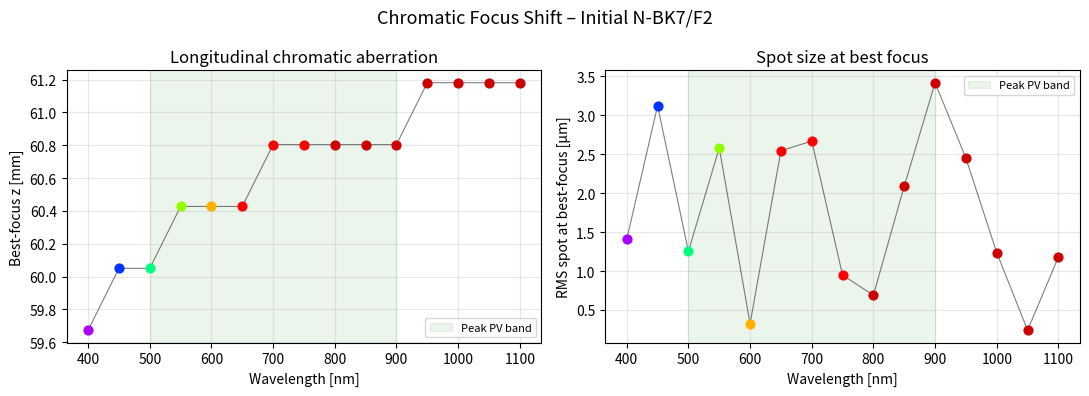
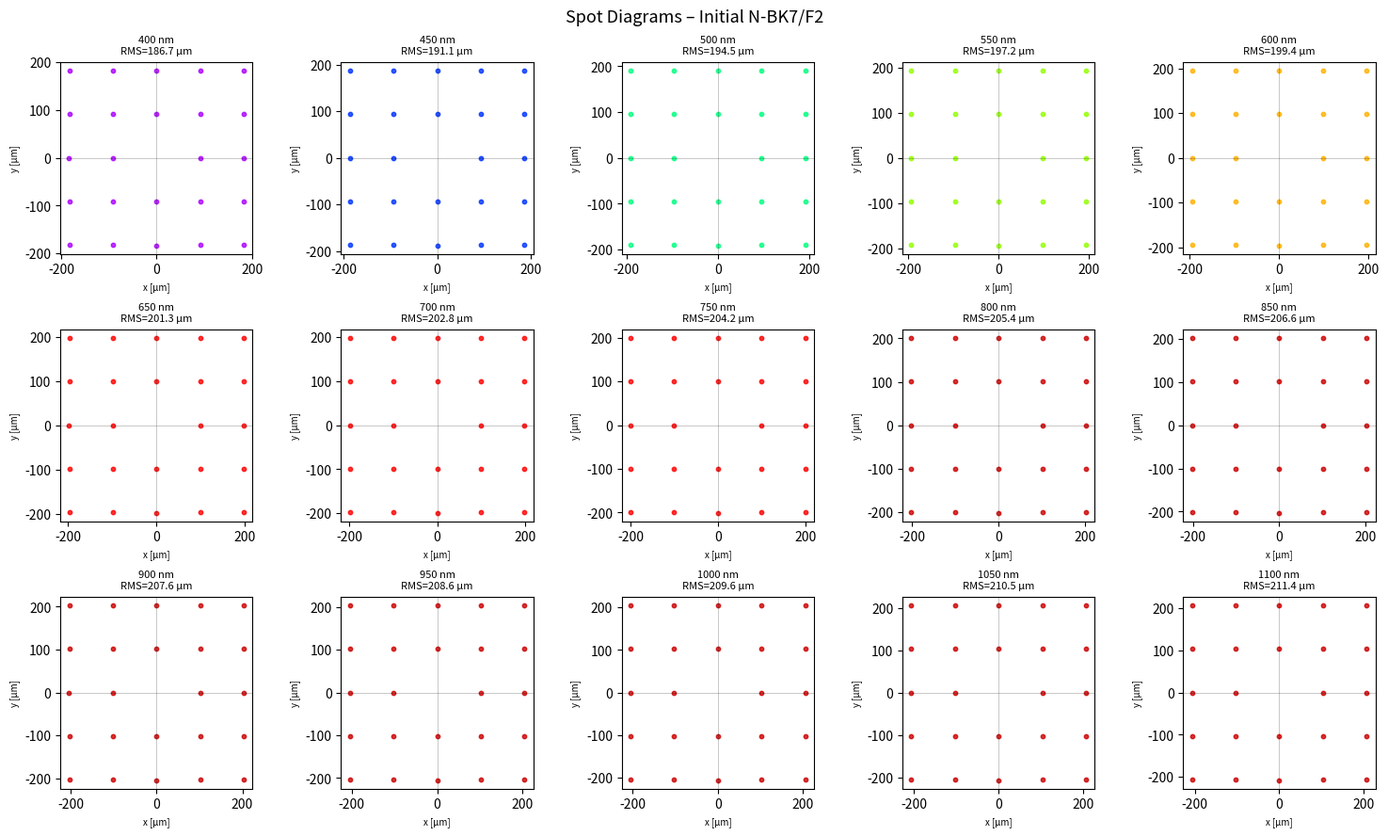
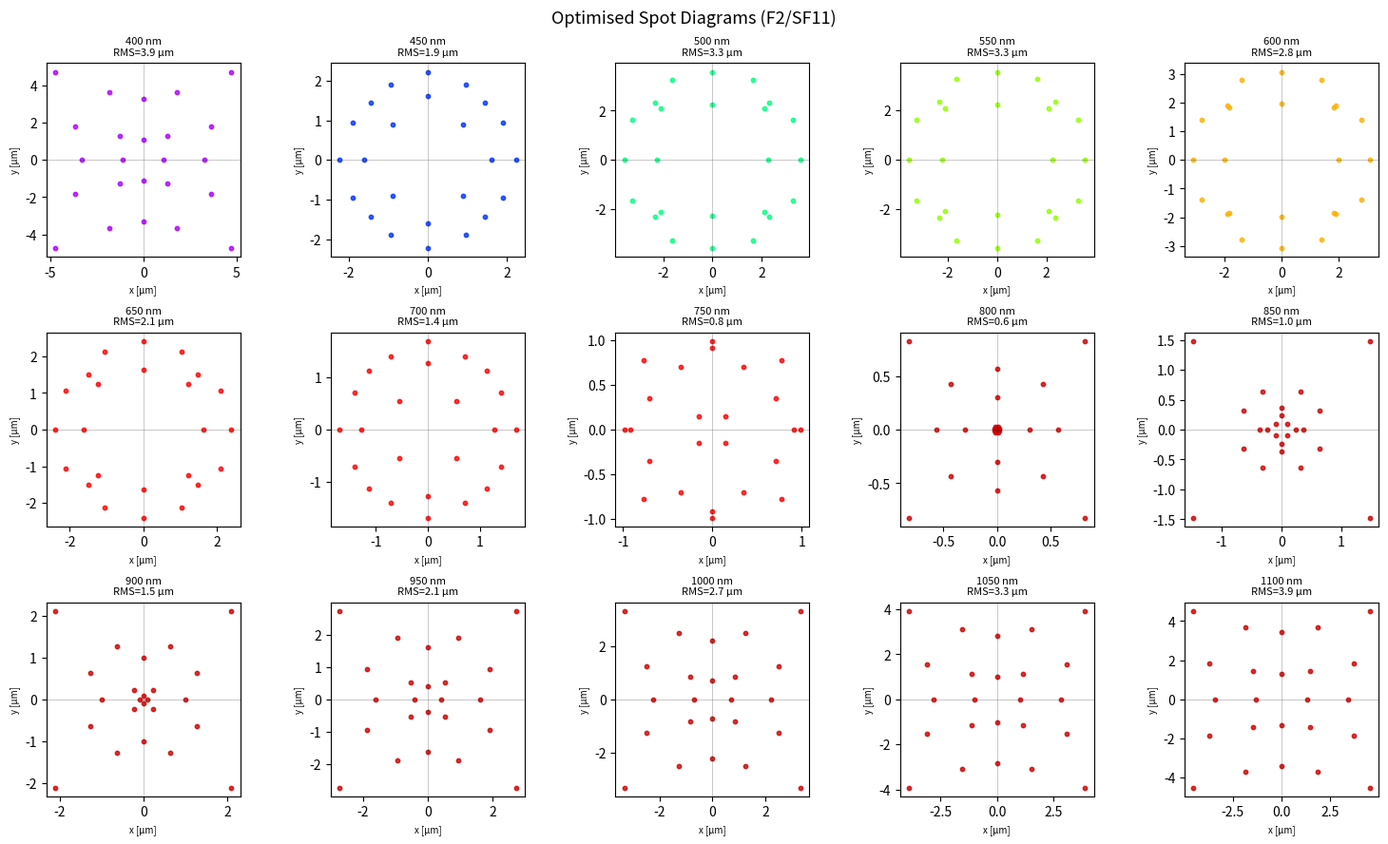
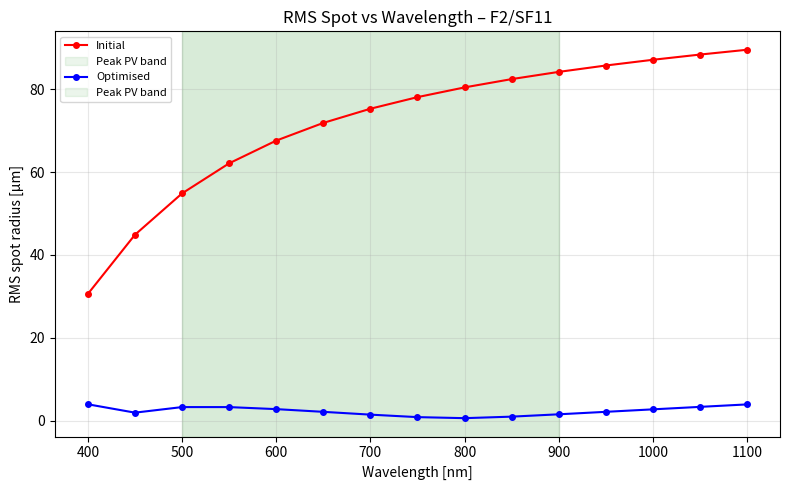

Here is the Python script that generated these plots, in order:
"""
PV Concentrator Ray-Optics Engine
==================================
Covers 400–1100 nm (silicon PV absorption range).

Structure
---------
1. Physics primitives  : ray_sphere_intersect(), vector_snell()
2. Objects             : Material, Ray, Surface, LayeredLensSystem
3. Illumination        : make_input_bundle(), make_ray_fan()
4. Metrics             : rms_spot_radius(), concentration_cost()
5. System builder      : build_layered_system() / build_nlayer_system()
                         (N layers), build_2layer_system() (legacy 2-layer)
6. Optimizer           : optimize_lens()  (N-layer capable)
7. Unit tests          : run_tests()
8. Visualization       : plot_spot_diagrams(), plot_focus_shift(),
                         plot_optimized_results()
"""

import csv
import argparse
import numpy as np
import matplotlib.pyplot as plt
from scipy.optimize import minimize
import warnings
warnings.filterwarnings("ignore", category=RuntimeWarning)

# ─────────────────────────────────────────────────────────────────────────────
# 1. PHYSICS PRIMITIVES
# ─────────────────────────────────────────────────────────────────────────────

def ray_sphere_intersect(origin, direction, center, radius):
    """
    Intersect a ray with a sphere.

    Parameters
    ----------
    origin    : (3,) array  – ray origin O
    direction : (3,) array  – unit ray direction D
    center    : (3,) array  – sphere center C
    radius    : float       – sphere radius R (signed radius allowed)

    Returns
    -------
    t : float or None  – parameter of nearest positive intersection
    p : (3,) array or None  – intersection point
    n : (3,) array or None  – outward unit normal at p
    """
    O = np.asarray(origin,    dtype=float)
    D = np.asarray(direction, dtype=float)
    C = np.asarray(center,    dtype=float)
    R = float(radius)

    oc = O - C
    a  = np.dot(D, D)            # 1 if D is normalised
    b  = 2.0 * np.dot(D, oc)
    c  = np.dot(oc, oc) - R * R
    disc = b * b - 4.0 * a * c

    if disc < 0.0:
        return None, None, None

    sqrt_disc = np.sqrt(disc)
    t = (-b - sqrt_disc) / (2.0 * a)  # nearest root

    if t <= 1e-9:                      # try the farther root
        t = (-b + sqrt_disc) / (2.0 * a)
    if t <= 1e-9:
        return None, None, None

    p = O + t * D
    n = (p - C) / np.linalg.norm(p - C)
    return t, p, n


def vector_snell(k_in, n_hat, n1, n2):
    """
    Refract a ray at an interface using the vector form of Snell's law.

    Parameters
    ----------
    k_in  : (3,) unit vector – incident ray direction
    n_hat : (3,) unit vector – surface normal pointing from medium 1 → 2
    n1    : float – index of incidence medium
    n2    : float – index of transmission medium

    Returns
    -------
    k_out : (3,) unit vector, or None if total internal reflection occurs
    """
    k_in  = np.asarray(k_in,  dtype=float)
    n_hat = np.asarray(n_hat, dtype=float)

    eta = n1 / n2
    ci  = -np.dot(k_in, n_hat)          # cos(θ_i), must be ≥ 0

    # Ensure normal points toward the incident side (ci > 0)
    if ci < 0.0:
        n_hat = -n_hat
        ci    = -ci

    k_sq = 1.0 - eta**2 * (1.0 - ci**2)  # cos²(θ_t)

    if k_sq < 0.0:
        return None                        # total internal reflection

    k_out = eta * k_in + (eta * ci - np.sqrt(k_sq)) * n_hat
    norm  = np.linalg.norm(k_out)
    if norm < 1e-12:
        return None
    return k_out / norm


# ── 1.1  Vectorized (batch) counterparts ───────────────────────────────────
# Same physics as ray_sphere_intersect() / vector_snell() above, but operate
# on (N,3) arrays of rays at once instead of one Ray object at a time. Used
# internally by LayeredLensSystem.trace_bundle() to avoid per-ray Python
# object overhead; the scalar functions above remain the source of truth
# that these are tested against (see run_tests() T10).

def _ray_sphere_intersect_batch(O, D, center, radius):
    """
    Vectorized ray-sphere intersection.

    O, D   : (N,3) arrays – ray origins / unit directions
    center : (3,) array
    radius : float (signed)

    Returns
    -------
    p    : (N,3) – intersection point (only meaningful where hit=True)
    n    : (N,3) – outward unit normal (only meaningful where hit=True)
    hit  : (N,) bool – whether a valid forward intersection exists
    """
    oc = O - center
    a = np.einsum("ij,ij->i", D, D)
    b = 2.0 * np.einsum("ij,ij->i", D, oc)
    c = np.einsum("ij,ij->i", oc, oc) - radius * radius
    disc = b * b - 4.0 * a * c

    hit = disc >= 0.0
    sqrt_disc = np.zeros_like(disc)
    sqrt_disc[hit] = np.sqrt(disc[hit])

    t_near = np.full_like(disc, np.nan)
    t_near[hit] = (-b[hit] - sqrt_disc[hit]) / (2.0 * a[hit])

    use_far = hit & (t_near <= 1e-9)
    t_far = np.full_like(disc, np.nan)
    t_far[hit] = (-b[hit] + sqrt_disc[hit]) / (2.0 * a[hit])

    t = np.where(use_far, t_far, t_near)
    hit = hit & (t > 1e-9)

    p = O + t[:, None] * D
    diff = p - center
    norm = np.linalg.norm(diff, axis=1, keepdims=True)
    norm_safe = np.where(norm < 1e-12, 1.0, norm)
    n = diff / norm_safe

    return p, n, hit


def _vector_snell_batch(k_in, n_hat, n1, n2):
    """
    Vectorized vector-form Snell's law.

    k_in, n_hat : (N,3) arrays
    n1, n2      : scalars (index of incidence / transmission medium)

    Returns
    -------
    k_out : (N,3) – refracted directions (only meaningful where ok=True)
    ok    : (N,) bool – False where total internal reflection occurs
    """
    eta = n1 / n2
    ci = -np.einsum("ij,ij->i", k_in, n_hat)

    flip = ci < 0.0
    n_hat = np.where(flip[:, None], -n_hat, n_hat)
    ci = np.where(flip, -ci, ci)

    k_sq = 1.0 - eta**2 * (1.0 - ci**2)
    ok = k_sq >= 0.0

    sqrt_k = np.zeros_like(k_sq)
    sqrt_k[ok] = np.sqrt(k_sq[ok])

    k_out = eta * k_in + (eta * ci - sqrt_k)[:, None] * n_hat
    norm = np.linalg.norm(k_out, axis=1)
    ok = ok & (norm > 1e-12)
    norm_safe = np.where(norm < 1e-12, 1.0, norm)
    k_out = k_out / norm_safe[:, None]

    return k_out, ok


# ─────────────────────────────────────────────────────────────────────────────
# 2. OBJECTS
# ─────────────────────────────────────────────────────────────────────────────

# ── 2.1  Material ─────────────────────────────────────────────────────────────

class Material:
    """
    Optical glass characterised by a Sellmeier dispersion formula.

        n²(λ) = 1 + Σ  B_i λ² / (λ² − C_i)

    λ is in **metres**.

    Built-in presets
    ----------------
    Material.BK7()      – Schott N-BK7  (crown, nD ≈ 1.517)
    Material.F2()       – Schott F2     (dense flint, nD ≈ 1.620)
    Material.SF11()     – Schott SF11   (extra-dense flint, nD ≈ 1.785)
    Material.LASF9()    – Schott N-LASF9 (lanthanum flint, nD ≈ 1.850)
    Material.FK51A()    – Schott N-FK51A (low-dispersion crown, nD ≈ 1.487)
    Material.AIR()      – vacuum / air  (n = 1.000)
    """

    def __init__(self, name: str, B: list, C: list):
        self.name = name
        self.B = np.asarray(B, dtype=float)   # Sellmeier B coefficients
        self.C = np.asarray(C, dtype=float)   # Sellmeier C coefficients [m²]

    def n(self, lam: float) -> float:
        """Refractive index at wavelength lam [m]."""
        lam2 = lam * lam
        n2   = 1.0 + np.sum(self.B * lam2 / (lam2 - self.C))
        if n2 <= 0.0:
            return 1.0
        return float(np.sqrt(n2))

    def abbe_number(self, lam_d=587.6e-9, lam_f=486.1e-9, lam_c=656.3e-9):
        """Abbe V-number: V = (n_d − 1) / (n_f − n_c)."""
        nd = self.n(lam_d)
        nf = self.n(lam_f)
        nc = self.n(lam_c)
        denom = nf - nc
        if abs(denom) < 1e-12:
            return float("inf")
        return (nd - 1.0) / denom

    # ── Presets ────────────────────────────────────────────────────────────
    @staticmethod
    def BK7():
        return Material("N-BK7",
            B=[1.03961212, 0.231792344, 1.01046945],
            C=[6.00069867e-15, 2.00179144e-14, 1.03560653e-10])

    @staticmethod
    def F2():
        return Material("F2",
            B=[1.34533359, 0.209073176, 0.937357162],
            C=[9.97743871e-15, 4.70450767e-14, 1.11886764e-10])

    @staticmethod
    def SF11():
        return Material("SF11",
            B=[1.73759695, 0.313747346, 1.89878101],
            C=[1.31887070e-14, 6.23068142e-14, 1.55236290e-10])

    @staticmethod
    def LASF9():
        return Material("N-LASF9",
            B=[2.00029547, 0.298926886, 1.80691843],
            C=[1.21426017e-14, 5.34549042e-14, 1.56971974e-10])

    @staticmethod
    def FK51A():
        return Material("N-FK51A",
            B=[0.971247817, 0.216901417, 0.904651666],
            C=[4.72301995e-15, 1.53575612e-14, 1.68681330e-10])

    @staticmethod
    def AIR():
        """Air / vacuum: n = 1.000 at all wavelengths."""
        return _AirMaterial()

    def __repr__(self):
        return f"Material({self.name}, V={self.abbe_number():.1f})"


class _AirMaterial(Material):
    """Special-case material with n ≡ 1.000."""
    def __init__(self):
        super().__init__("AIR", [], [])

    def n(self, lam: float) -> float:
        return 1.0

    def abbe_number(self, **_):
        return float("inf")


AIR = Material.AIR()


# ── 2.2  Ray ──────────────────────────────────────────────────────────────────

class Ray:
    """
    Geometric ray in 3-D.

    Attributes
    ----------
    o : (3,) ndarray – current origin
    d : (3,) ndarray – unit direction
    """

    def __init__(self, origin, direction):
        self.o = np.array(origin,    dtype=float)
        self.d = np.array(direction, dtype=float)
        norm   = np.linalg.norm(self.d)
        if norm < 1e-12:
            raise ValueError("Ray direction must be non-zero.")
        self.d /= norm

    def at(self, t: float):
        """Point along the ray at parameter t."""
        return self.o + t * self.d

    def propagate_to_z(self, z: float):
        """
        Advance the origin to the plane z = const.
        Modifies self.o in-place and returns self.
        """
        if abs(self.d[2]) < 1e-12:
            raise ValueError("Ray is nearly parallel to the z=const plane.")
        t      = (z - self.o[2]) / self.d[2]
        self.o = self.at(t)
        return self

    def copy(self):
        return Ray(self.o.copy(), self.d.copy())

    def __repr__(self):
        return f"Ray(o={self.o}, d={self.d})"


# ── 2.3  Surface ──────────────────────────────────────────────────────────────

class Surface:
    """
    Spherical refracting surface separating two optical media.

    Parameters
    ----------
    center    : (3,) – sphere centre (defines vertex position and z-location)
    radius    : float – signed radius of curvature
                  > 0  →  centre of curvature is to the right (+z)
                  < 0  →  centre of curvature is to the left  (−z)
                  ±inf →  flat surface (treated as very large sphere)
    mat_left  : Material on the –z side  (None → AIR)
    mat_right : Material on the +z side  (None → AIR)
    """

    def __init__(self, center, radius, mat_left=None, mat_right=None):
        self.center    = np.array(center, dtype=float)
        self.R         = float(radius)
        self.mat_left  = mat_left  or AIR
        self.mat_right = mat_right or AIR

    # ── Intersection ──────────────────────────────────────────────────────
    def intersect(self, ray: Ray):
        """
        Returns (point, normal) of the nearest intersection, or (None, None).
        Normal is oriented to point from left medium toward right medium.
        """
        t, p, n = ray_sphere_intersect(ray.o, ray.d, self.center, self.R)
        if p is None:
            return None, None

        # Ensure n points from mat_left (−z) to mat_right (+z): i.e. n_z > 0
        if n[2] < 0.0:
            n = -n
        return p, n

    # ── Refraction ────────────────────────────────────────────────────────
    def refract(self, ray: Ray, lam: float, going_forward: bool = True):
        """
        Refract *ray* through this surface at wavelength *lam* [m].

        Parameters
        ----------
        going_forward : True  → light travels in +z direction (left→right)
                        False → light travels in −z direction (right→left)

        Returns
        -------
        Refracted Ray, or None if TIR or miss.
        """
        p, n = self.intersect(ray)
        if p is None:
            return None

        if going_forward:
            n1 = self.mat_left.n(lam)
            n2 = self.mat_right.n(lam)
            # n already points toward mat_right; flip if ray comes from right
        else:
            n1 = self.mat_right.n(lam)
            n2 = self.mat_left.n(lam)
            n  = -n          # now points toward mat_left

        k_out = vector_snell(ray.d, n, n1, n2)
        if k_out is None:
            return None     # TIR

        return Ray(p, k_out)

    # ── Vectorized refraction (batch of rays) ───────────────────────────────
    def refract_batch(self, O, D, alive, lam, going_forward=True):
        """
        Batch counterpart of refract(). O, D are (N,3) arrays of current
        origins/directions; alive is an (N,) bool mask of rays still in
        play. Rays that miss, or hit but TIR, become not-alive; their O/D
        are left unchanged (never used again once dead).

        Returns (O_new, D_new, alive_new).
        """
        p, n, hit = _ray_sphere_intersect_batch(O, D, self.center, self.R)
        still = alive & hit

        if going_forward:
            n1 = self.mat_left.n(lam)
            n2 = self.mat_right.n(lam)
        else:
            n1 = self.mat_right.n(lam)
            n2 = self.mat_left.n(lam)
            n = -n

        k_out, refr_ok = _vector_snell_batch(D, n, n1, n2)
        still = still & refr_ok

        O_new = np.where(still[:, None], p, O)
        D_new = np.where(still[:, None], k_out, D)
        return O_new, D_new, still


# ── 2.4  LayeredLensSystem ────────────────────────────────────────────────────

class LayeredLensSystem:
    """
    Sequence of spherical surfaces followed by propagation to a target plane.

    Parameters
    ----------
    surfaces : list[Surface]  – in order along the optical axis
    z_target : float          – z-coordinate of the detector / PV plane
    """

    def __init__(self, surfaces, z_target: float):
        self.surfaces = surfaces
        self.z_target = z_target

    def trace_ray(self, ray: Ray, lam: float, going_forward: bool = True):
        """
        Trace a single ray through all surfaces and propagate to z_target.

        Returns the final Ray (origin = impact point on PV plane), or None.
        """
        for surf in self.surfaces:
            new_ray = surf.refract(ray, lam, going_forward=going_forward)
            if new_ray is None:
                return None
            ray = new_ray

        try:
            ray.propagate_to_z(self.z_target)
        except ValueError:
            return None
        return ray

    def trace_bundle(self, rays, lam: float, going_forward: bool = True):
        """
        Trace a list of rays at wavelength *lam*, all at once (vectorized
        over numpy arrays rather than looping trace_ray() per ray).

        Returns list of output Rays, in input order, skipping any ray that
        missed a surface, hit total internal reflection, or went parallel
        to the target plane.
        """
        if not rays:
            return []

        O = np.array([r.o for r in rays], dtype=float)
        D = np.array([r.d for r in rays], dtype=float)
        alive = np.ones(len(rays), dtype=bool)

        for surf in self.surfaces:
            O, D, alive = surf.refract_batch(O, D, alive, lam, going_forward=going_forward)

        Dz = D[:, 2]
        can_propagate = alive & (np.abs(Dz) >= 1e-12)
        Dz_safe = np.where(Dz == 0.0, 1.0, Dz)
        t = (self.z_target - O[:, 2]) / Dz_safe
        O_final = O + t[:, None] * D

        return [
            Ray(O_final[i], D[i])
            for i in range(len(rays))
            if can_propagate[i]
        ]

    def trace_ray_path(self, ray: Ray, lam: float, going_forward: bool = True):
        """
        Trace a single ray and record every point along its path — used for
        drawing an optical-layout / ray-fan diagram, not for bulk metrics
        (see trace_bundle() for the vectorized, metrics-oriented version).

        Returns (points, alive):
            points : list of (3,) arrays — [origin, surface_1_hit, ...,
                     surface_N_hit, final_point]. If the ray is lost partway
                     through (miss/TIR), the list stops at the last point
                     reached (no final point on the target plane).
            alive  : True if the ray reached the target plane.
        """
        points = [ray.o.copy()]
        cur = ray
        for surf in self.surfaces:
            nxt = surf.refract(cur, lam, going_forward=going_forward)
            if nxt is None:
                return points, False
            points.append(nxt.o.copy())
            cur = nxt

        try:
            final = cur.copy().propagate_to_z(self.z_target)
        except ValueError:
            return points, False
        points.append(final.o.copy())
        return points, True

    def find_paraxial_focus(self, lam: float, z_search=None, rays_in=None):
        """
        Scan z to find the z-plane that minimises RMS spot radius for lam.
        Returns (z_focus, rms_at_focus).
        """
        if z_search is None:
            z_search = np.linspace(
                self.z_target * 0.5, self.z_target * 2.0, 300)
        if rays_in is None:
            rays_in = make_input_bundle()

        best_z, best_rms = z_search[0], float("inf")

        for z in z_search:
            sys_tmp = LayeredLensSystem(self.surfaces, z)
            rays_out = sys_tmp.trace_bundle(rays_in, lam)
            if not rays_out:
                continue
            rms = rms_spot_radius(rays_out)
            if rms < best_rms:
                best_rms = rms
                best_z   = z

        return best_z, best_rms


# ─────────────────────────────────────────────────────────────────────────────
# 3. ILLUMINATION & METRICS
# ─────────────────────────────────────────────────────────────────────────────

def make_input_bundle(radius: float = 1e-3, n_rays: int = 25) -> list:
    """
    Create a square grid of paraxial rays (direction +z) over a circular
    aperture approximation.

    Parameters
    ----------
    radius : aperture half-width [m]
    n_rays : approximate total number of rays (nearest perfect square used)

    Returns
    -------
    list[Ray]
    """
    side = int(np.round(np.sqrt(n_rays)))
    xs   = np.linspace(-radius, radius, side)
    ys   = np.linspace(-radius, radius, side)
    rays = []
    for x in xs:
        for y in ys:
            rays.append(Ray(origin=[x, y, 0.0], direction=[0.0, 0.0, 1.0]))
    return rays


def make_ray_fan(radius: float = 1e-3, n_rays: int = 9, y: float = 0.0) -> list:
    """
    Create a 1-D fan of paraxial rays spread along x at a fixed y (default
    the y=0 meridional plane), for optical-layout / ray-fan diagrams —
    as opposed to make_input_bundle()'s 2-D grid, which is meant for spot
    size / RMS metrics.

    Parameters
    ----------
    radius : aperture half-width [m]
    n_rays : number of rays in the fan
    y      : fixed y-coordinate [m] for every ray (0.0 = meridional plane)

    Returns
    -------
    list[Ray]
    """
    xs = np.linspace(-radius, radius, max(int(n_rays), 2))
    return [Ray(origin=[x, y, 0.0], direction=[0.0, 0.0, 1.0]) for x in xs]


def rms_spot_radius(rays) -> float:
    """
    RMS radial spot size on the detector plane.

    Parameters
    ----------
    rays : list[Ray] – after propagation; ray.o is the impact point

    Returns
    -------
    float – RMS radius [m]
    """
    if not rays:
        return float("inf")
    pts = np.array([r.o for r in rays])
    x   = pts[:, 0]
    y   = pts[:, 1]
    return float(np.sqrt(np.mean(x**2 + y**2)))


def pv_weight(lam: float) -> float:
    """
    Spectral weight: 2× for the peak Si PV response band (500–900 nm),
    1× elsewhere.
    """
    return 2.0 if 500e-9 <= lam <= 900e-9 else 1.0


# Default wavelength grid: 15 points from 400 nm to 1100 nm
LAMBDA_GRID = np.linspace(400e-9, 1100e-9, 15)


def concentration_cost(params, system_builder, lam_list=None, rays_in=None) -> float:
    """
    Weighted sum of RMS² spot sizes across the wavelength grid.

    Parameters
    ----------
    params         : 1-D array of design variables
    system_builder : callable(params) → LayeredLensSystem
    lam_list       : wavelength grid [m]; defaults to LAMBDA_GRID
    rays_in        : list[Ray] illumination bundle; defaults to make_input_bundle()

    Returns
    -------
    float – cost (lower is better)
    """
    if lam_list is None:
        lam_list = LAMBDA_GRID
    if rays_in is None:
        rays_in = make_input_bundle()

    system   = system_builder(params)
    E        = 0.0

    for lam in lam_list:
        rays_out = system.trace_bundle(rays_in, lam)
        if not rays_out:
            E += 1e6           # heavy penalty for lost rays
            continue
        rms = rms_spot_radius(rays_out)
        E  += pv_weight(lam) * rms**2

    return E


# ─────────────────────────────────────────────────────────────────────────────
# 4. SYSTEM BUILDER  (N-layer stack, air on both ends)
# ─────────────────────────────────────────────────────────────────────────────
#
# Layout for n layers (all distances in metres, z increases to the right):
#
#   z=0        z=t1       z=t1+t2            z=sum(t)
#   |<- air ->|<- mat1 ->|<- mat2 ->| ... |<- matN ->|<--- air --->|
#  S0         S1         S2               S(n-1)    Sn
#
#   S0     : entry surface (air | mat1),   centre at (0,0, z0 + R0)
#   S1..   : internal surfaces (mat_i | mat_{i+1})
#   Sn     : exit surface (matN | air),    centre at (0,0, zn + Rn)
#
# Flat parameter layout used by the optimizer: params = [R0..Rn, t1..tn, f]
#   R0..Rn (n+1 values) : radii of curvature [m]
#   t1..tn (n values)   : thickness of each material layer [m]
#   f                   : target focal length / PV-plane z-position [m]

MIN_LAYER_THICKNESS = 0.5e-3  # guard: keep layer thicknesses positive and sensible


def build_layered_system(radii, thicknesses, materials, f) -> LayeredLensSystem:
    """
    Build an N-layer layered lens system (air on both ends).

    Parameters
    ----------
    radii       : sequence of N+1 signed radii of curvature [m], one per
                  surface (entry, N-1 internal, exit)
    thicknesses : sequence of N thicknesses [m], one per material layer
    materials   : sequence of N Material objects, one per layer
    f           : target focal length / PV-plane z-position [m]
    """
    radii = np.asarray(radii, dtype=float)
    n_layers = len(materials)
    if len(radii) != n_layers + 1:
        raise ValueError(
            f"Expected {n_layers + 1} radii for {n_layers} layers, got {len(radii)}.")
    if len(thicknesses) != n_layers:
        raise ValueError(
            f"Expected {n_layers} thicknesses for {n_layers} layers, got {len(thicknesses)}.")

    thicknesses = [max(float(t), MIN_LAYER_THICKNESS) for t in thicknesses]

    surfaces = []
    z = 0.0
    mat_left = AIR
    for i in range(n_layers):
        mat_right = materials[i]
        center = np.array([0.0, 0.0, z + radii[i]])
        surfaces.append(Surface(center, radii[i], mat_left, mat_right))
        z += thicknesses[i]
        mat_left = mat_right

    # Exit surface back to air
    center_exit = np.array([0.0, 0.0, z + radii[n_layers]])
    surfaces.append(Surface(center_exit, radii[n_layers], mat_left, AIR))

    return LayeredLensSystem(surfaces, z_target=f)


def build_nlayer_system(params, materials) -> LayeredLensSystem:
    """
    Build a layered system from a flat parameter vector
    [R0..Rn, t1..tn, f] and a list of N Material objects.
    """
    params = np.asarray(params, dtype=float)
    n_layers = len(materials)
    expected_len = 2 * n_layers + 2
    if len(params) != expected_len:
        raise ValueError(
            f"Expected {expected_len} params for {n_layers} layers "
            f"([R0..R{n_layers}, t1..t{n_layers}, f]), got {len(params)}.")

    radii = params[:n_layers + 1]
    thicknesses = params[n_layers + 1:2 * n_layers + 1]
    f = params[2 * n_layers + 1]

    return build_layered_system(radii, thicknesses, materials, f)


def build_2layer_system(params,
                        mat1: Material = None,
                        mat2: Material = None) -> LayeredLensSystem:
    """
    Build a 3-surface, 2-material layered lens system.

    Default materials: N-BK7 (crown) + F2 (flint) → achromatic base.
    Thin wrapper around build_nlayer_system() kept for backward
    compatibility with existing callers (CLI, older scripts, tests).
    """
    if mat1 is None:
        mat1 = Material.BK7()
    if mat2 is None:
        mat2 = Material.F2()

    return build_nlayer_system(params, [mat1, mat2])


# ─────────────────────────────────────────────────────────────────────────────
# 5. OPTIMISER
# ─────────────────────────────────────────────────────────────────────────────

def optimize_lens(materials=None,
                  mat1: Material = None,
                  mat2: Material = None,
                  x0=None,
                  method: str = "Nelder-Mead",
                  maxiter: int = 1500,
                  lam_list=None,
                  rays_in=None,
                  progress_callback=None) -> dict:
    """
    Minimise concentration_cost for an N-layer lens stack.

    Parameters
    ----------
    materials         : list of N Material objects, one per layer. Preferred
                         interface for N != 2 layers.
    mat1, mat2        : materials for the two layers — legacy 2-layer
                         interface, kept for backward compatibility. Ignored
                         if `materials` is given.
    x0                : initial params [R0..Rn, t1..tn, f] (metres);
                         required whenever the layer count isn't 2 (the
                         2-layer case falls back to the historical default).
    method            : scipy.optimize method
    maxiter           : maximum optimiser iterations
    lam_list          : wavelength grid [m] used for the honest init/final
                         cost and (subsampled) for the fast in-loop cost;
                         defaults to LAMBDA_GRID
    rays_in           : illumination bundle used the same way; defaults to
                         make_input_bundle()
    progress_callback : optional callable(iteration:int, maxiter:int),
                         invoked after every scipy.optimize iteration —
                         lets a caller (e.g. a UI) drive a progress bar.

    Returns
    -------
    dict with keys 'params', 'cost', 'result', 'system', 'materials'
    (plus, for backward compatibility, 'mat1'/'mat2' when there are
    exactly 2 layers).
    """
    if materials is None:
        if mat1 is None:
            mat1 = Material.BK7()
        if mat2 is None:
            mat2 = Material.F2()
        materials = [mat1, mat2]

    n_layers = len(materials)

    if x0 is None:
        if n_layers == 2:
            x0 = np.array([50e-3, -30e-3, -50e-3, 5e-3, 5e-3, 50e-3])
        else:
            raise ValueError(
                "x0 must be provided explicitly when len(materials) != 2.")

    if lam_list is None:
        lam_list = LAMBDA_GRID
    if rays_in is None:
        rays_in = make_input_bundle()

    def builder(p):
        return build_nlayer_system(p, materials)

    # ── Fast coarse cost (fewer rays + coarser λ grid) used during search ──
    # Subsampled from the caller's own grid/bundle, capped at ~7 wavelengths
    # and ~9 rays, so the search stays fast regardless of the full-res
    # settings used for the honest init/final cost below.
    lam_step  = max(1, len(lam_list) // 7)
    FAST_LAMS = lam_list[::lam_step]
    ray_step   = max(1, len(rays_in) // 9)
    fast_rays  = rays_in[::ray_step]

    def fast_cost(params):
        system = builder(params)
        E = 0.0
        for lam in FAST_LAMS:
            rays_out = system.trace_bundle(fast_rays, lam)
            if not rays_out:
                E += 1e6
                continue
            E += pv_weight(lam) * rms_spot_radius(rays_out)**2
        return E

    # ── Progress callback ──────────────────────────────────────────────────
    _state = {"nit": 0, "last_print": 0}

    def callback(_):
        _state["nit"] += 1
        n = _state["nit"]
        if n - _state["last_print"] >= 50:   # print every 50 iterations
            _state["last_print"] = n
            print(f"  ... iteration {n}", flush=True)
        if progress_callback is not None:
            progress_callback(n, maxiter)

    mat_names = " / ".join(m.name for m in materials)
    print(f"\nOptimising {mat_names} lens ({n_layers} layer(s)) ...")
    init_cost = concentration_cost(
        x0, builder, lam_list=lam_list, rays_in=rays_in)  # full-res for display only
    print(f"  Initial cost : {init_cost:.6e}")
    print(f"  Running up to {maxiter} iterations (progress every 50) ...")

    result = minimize(
        fast_cost,
        x0,
        method=method,
        callback=callback,
        options={"maxiter": maxiter, "xatol": 1e-8, "fatol": 1e-14,
                 "adaptive": True},
    )

    # Re-evaluate winner at full resolution for an honest final cost
    final_cost = concentration_cost(
        result.x, builder, lam_list=lam_list, rays_in=rays_in)
    print(f"  Iterations   : {_state['nit']}  (converged={result.success})")
    print(f"  Final cost   : {final_cost:.6e}")

    system = builder(result.x)
    out = {
        "params":    result.x,
        "cost":      final_cost,
        "result":    result,
        "system":    system,
        "materials": materials,
    }
    if n_layers == 2:
        # Legacy keys, kept for callers written against the 2-layer API.
        out["mat1"], out["mat2"] = materials[0], materials[1]
    return out


# ─────────────────────────────────────────────────────────────────────────────
# 6. UNIT TESTS
# ─────────────────────────────────────────────────────────────────────────────

def _assert_close(a, b, tol=1e-9, label=""):
    if abs(a - b) > tol:
        raise AssertionError(
            f"FAIL [{label}]: {a:.6e} != {b:.6e}  (tol={tol:.1e})")
    print(f"  PASS [{label}]")


def run_tests():
    """Run a suite of physics-level unit tests."""
    print("=" * 60)
    print("UNIT TESTS")
    print("=" * 60)

    # ── T1: ray-sphere intersection – head-on ─────────────────────────────
    t, p, n = ray_sphere_intersect(
        origin=[0, 0, -5], direction=[0, 0, 1],
        center=[0, 0, 0], radius=2.0)
    _assert_close(t, 3.0,  tol=1e-12, label="T1 hit t")
    _assert_close(p[2], -2.0, tol=1e-12, label="T1 hit z")
    _assert_close(n[2], -1.0, tol=1e-12, label="T1 normal z")

    # ── T2: ray-sphere miss ───────────────────────────────────────────────
    t2, p2, n2 = ray_sphere_intersect(
        origin=[0, 5, -5], direction=[0, 0, 1],
        center=[0, 0, 0], radius=2.0)
    assert t2 is None, "FAIL [T2]: expected miss"
    print("  PASS [T2 miss]")

    # ── T3: Snell straight-through (normal incidence) ─────────────────────
    k_in  = np.array([0.0, 0.0, 1.0])
    n_hat = np.array([0.0, 0.0, 1.0])
    k_out = vector_snell(k_in, n_hat, 1.0, 1.5)
    _assert_close(k_out[2], 1.0, tol=1e-12, label="T3 normal incidence k_z")

    # ── T4: Snell 45° air→glass ──────────────────────────────────────────
    # θ_i = 45°, n1=1, n2=1.5  → sin θ_t = sin(45°)/1.5
    theta_i  = np.radians(45.0)
    k_in4    = np.array([np.sin(theta_i), 0.0, np.cos(theta_i)])
    n_hat4   = np.array([0.0, 0.0, 1.0])
    k_out4   = vector_snell(k_in4, n_hat4, 1.0, 1.5)
    sin_out  = k_out4[0]
    sin_expected = np.sin(theta_i) / 1.5
    _assert_close(sin_out, sin_expected, tol=1e-10, label="T4 Snell x-component")

    # ── T5: TIR detection ────────────────────────────────────────────────
    theta_c  = np.arcsin(1.0 / 1.5)           # critical angle
    theta_tir = theta_c + 0.05
    k_in5    = np.array([np.sin(theta_tir), 0.0, np.cos(theta_tir)])
    n_hat5   = np.array([0.0, 0.0, 1.0])
    k_out5   = vector_snell(k_in5, n_hat5, 1.5, 1.0)
    assert k_out5 is None, "FAIL [T5]: expected TIR"
    print("  PASS [T5 TIR]")

    # ── T6: Single refracting surface – plano-convex air→glass ───────────
    lam = 550e-9
    glass = Material.BK7()
    surf = Surface(center=[0, 0, 50e-3], radius=50e-3, mat_left=AIR, mat_right=glass)
    ray  = Ray([0.0, 1e-3, 0.0], [0.0, 0.0, 1.0])   # 1 mm off-axis paraxial
    r_out = surf.refract(ray, lam)
    assert r_out is not None, "FAIL [T6]: expected refraction"
    # refracted ray should bend toward axis (y-component of direction becomes negative)
    assert r_out.d[1] < 0.0, "FAIL [T6]: paraxial ray not converging"
    print("  PASS [T6 plano-convex convergence]")

    # ── T7: Sellmeier dispersion – BK7 nD ≈ 1.5168 ───────────────────────
    bk7  = Material.BK7()
    nD   = bk7.n(587.6e-9)
    _assert_close(nD, 1.5168, tol=5e-4, label="T7 BK7 nD")

    # ── T8: Sellmeier dispersion – F2 nD ≈ 1.6200 ────────────────────────
    f2 = Material.F2()
    nD = f2.n(587.6e-9)
    _assert_close(nD, 1.6200, tol=5e-3, label="T8 F2 nD")

    # ── T9: Air-glass-air slab → ray returns to same angle ────────────────
    # Flat surfaces (very large R), parallel slab
    big_R = 1e6
    slab_mat = Material.BK7()
    s_in  = Surface([0, 0, big_R + 10e-3], big_R, AIR,      slab_mat)
    s_out = Surface([0, 0, big_R + 15e-3], big_R, slab_mat, AIR)
    theta  = np.radians(10.0)
    ray9   = Ray([0, 0, 0], [np.sin(theta), 0, np.cos(theta)])
    r1 = s_in.refract(ray9, 550e-9)
    assert r1 is not None
    r2 = s_out.refract(r1, 550e-9)
    assert r2 is not None
    _assert_close(r2.d[0], ray9.d[0], tol=1e-6, label="T9 slab x-dir restored")

    # ── T10: vectorized trace_bundle matches scalar trace_ray (regression) ─
    sys10 = build_2layer_system(
        np.array([50e-3, -30e-3, -50e-3, 5e-3, 5e-3, 50e-3]))
    test_rays = make_input_bundle(radius=3e-3, n_rays=49)  # wide enough to hit TIR/misses
    lam10 = 550e-9

    ref_points = []
    for r in test_rays:
        ref = sys10.trace_ray(r.copy(), lam10)
        if ref is not None:
            ref_points.append(ref.o)

    n_ref_alive = 0
    max_diff_single = 0.0
    for r in test_rays:
        ref = sys10.trace_ray(r.copy(), lam10)
        got = sys10.trace_bundle([r.copy()], lam10)
        ref_alive = ref is not None
        got_alive = len(got) == 1
        assert ref_alive == got_alive, (
            "FAIL [T10]: scalar/vectorized disagree on whether a ray survives")
        if ref_alive:
            n_ref_alive += 1
            max_diff_single = max(max_diff_single, np.max(np.abs(got[0].o - ref.o)))

    assert n_ref_alive > 0, "FAIL [T10]: sanity check, no rays survived tracing"
    _assert_close(max_diff_single, 0.0, tol=1e-9,
                  label=f"T10 single-ray-batch matches scalar ({n_ref_alive} rays)")

    batch_out = sys10.trace_bundle([r.copy() for r in test_rays], lam10)
    assert len(batch_out) == len(ref_points), (
        "FAIL [T10b]: full-batch survivor count differs from scalar reference")
    max_diff_batch = max(
        np.max(np.abs(b.o - ref_o)) for b, ref_o in zip(batch_out, ref_points)
    )
    _assert_close(max_diff_batch, 0.0, tol=1e-9,
                  label=f"T10b full-batch matches scalar ({len(ref_points)} rays)")

    # ── T11: build_nlayer_system(n=2) == build_2layer_system (regression) ──
    p6 = np.array([50e-3, -30e-3, -50e-3, 5e-3, 5e-3, 50e-3])
    mat1_11, mat2_11 = Material.BK7(), Material.F2()
    sys_old = build_2layer_system(p6, mat1=mat1_11, mat2=mat2_11)
    sys_new = build_nlayer_system(p6, [mat1_11, mat2_11])
    assert len(sys_old.surfaces) == len(sys_new.surfaces) == 3, (
        "FAIL [T11]: surface count mismatch")
    for i, (s_old, s_new) in enumerate(zip(sys_old.surfaces, sys_new.surfaces)):
        _assert_close(s_old.R, s_new.R, tol=1e-15, label=f"T11 surface {i} radius")
        _assert_close(np.max(np.abs(s_old.center - s_new.center)), 0.0, tol=1e-15,
                      label=f"T11 surface {i} center")
        assert s_old.mat_left.name == s_new.mat_left.name, f"FAIL [T11]: surface {i} mat_left"
        assert s_old.mat_right.name == s_new.mat_right.name, f"FAIL [T11]: surface {i} mat_right"
    _assert_close(sys_old.z_target, sys_new.z_target, tol=1e-15, label="T11 z_target")

    # ── T12: trace_ray_path is consistent with trace_ray ───────────────────
    ray12 = Ray([0.5e-3, 0.3e-3, 0.0], [0.0, 0.0, 1.0])
    pts12, alive12 = sys_new.trace_ray_path(ray12, 550e-9)
    ref12 = sys_new.trace_ray(ray12.copy(), 550e-9)
    assert alive12 == (ref12 is not None), "FAIL [T12]: alive flag disagrees with trace_ray"
    assert alive12, "FAIL [T12]: sanity check, expected ray to survive"
    assert len(pts12) == len(sys_new.surfaces) + 2, (
        "FAIL [T12]: expected one point per surface plus origin and final point")
    _assert_close(np.max(np.abs(pts12[-1] - ref12.o)), 0.0, tol=1e-12,
                  label="T12 trace_ray_path final point matches trace_ray")

    # ── T13: 3-layer system builds and traces successfully (sanity) ────────
    p3 = np.array([50e-3, -25e-3, -40e-3, -60e-3, 4e-3, 3e-3, 4e-3, 55e-3])
    mats3 = [Material.BK7(), Material.SF11(), Material.FK51A()]
    sys3 = build_nlayer_system(p3, mats3)
    assert len(sys3.surfaces) == 4, "FAIL [T13]: expected 4 surfaces for 3 layers"
    fan3 = make_ray_fan(radius=2e-3, n_rays=9)
    assert len(fan3) == 9, "FAIL [T13]: make_ray_fan returned wrong ray count"
    out3 = sys3.trace_bundle(fan3, 550e-9)
    assert len(out3) > 0, "FAIL [T13]: expected at least some rays to survive a 3-layer trace"
    print("  PASS [T13 3-layer build/trace sanity]")

    print("\nAll tests PASSED.\n")


# ─────────────────────────────────────────────────────────────────────────────
# 7. VISUALISATION
# ─────────────────────────────────────────────────────────────────────────────

def _wavelength_to_rgb(lam: float):
    """Approximate wavelength [m] → (R, G, B) for plotting."""
    nm = lam * 1e9
    if   nm < 380:              return (0.5, 0.0, 0.5)
    elif nm < 440:
        r = (440 - nm) / 60.0
        return (r, 0.0, 1.0)
    elif nm < 490:
        g = (nm - 440) / 50.0
        return (0.0, g, 1.0)
    elif nm < 510:
        b = (510 - nm) / 20.0
        return (0.0, 1.0, b)
    elif nm < 580:
        r = (nm - 510) / 70.0
        return (r, 1.0, 0.0)
    elif nm < 645:
        g = (645 - nm) / 65.0
        return (1.0, g, 0.0)
    elif nm <= 780:
        return (1.0, 0.0, 0.0)
    else:
        return (0.8, 0.0, 0.0)


def plot_spot_diagrams(system: LayeredLensSystem,
                       lam_list=None,
                       title: str = "Spot Diagrams"):
    """
    Spot diagrams at the PV plane for each wavelength in lam_list.
    """
    if lam_list is None:
        lam_list = LAMBDA_GRID

    rays_in = make_input_bundle()
    n_lam   = len(lam_list)
    ncols   = min(5, n_lam)
    nrows   = int(np.ceil(n_lam / ncols))

    fig, axes = plt.subplots(nrows, ncols,
                             figsize=(3 * ncols, 3 * nrows),
                             squeeze=False)
    fig.suptitle(title, fontsize=13)

    for idx, lam in enumerate(lam_list):
        ax  = axes[idx // ncols][idx % ncols]
        col = _wavelength_to_rgb(lam)
        rays_out = system.trace_bundle(rays_in, lam)
        if rays_out:
            pts = np.array([r.o for r in rays_out])
            ax.scatter(pts[:, 0] * 1e6, pts[:, 1] * 1e6,
                       s=10, color=col, alpha=0.8)
            rms = rms_spot_radius(rays_out)
            ax.set_title(f"{lam*1e9:.0f} nm\nRMS={rms*1e6:.1f} µm", fontsize=8)
        else:
            ax.set_title(f"{lam*1e9:.0f} nm\n(no rays)", fontsize=8)
            ax.text(0.5, 0.5, "×", transform=ax.transAxes,
                    ha="center", va="center", color="red", fontsize=20)

        ax.set_aspect("equal")
        ax.axhline(0, lw=0.5, color="k", alpha=0.3)
        ax.axvline(0, lw=0.5, color="k", alpha=0.3)
        ax.set_xlabel("x [µm]", fontsize=7)
        ax.set_ylabel("y [µm]", fontsize=7)

    # Hide unused subplots
    for idx in range(n_lam, nrows * ncols):
        axes[idx // ncols][idx % ncols].set_visible(False)

    plt.tight_layout()
    return fig


def plot_focus_shift(system: LayeredLensSystem,
                     lam_list=None,
                     rays_in=None,
                     title: str = "Chromatic Focus Shift"):
    """
    Show how the best-focus z and RMS spot size vary with wavelength
    (useful for diagnosing chromatic aberration before optimisation).
    """
    if lam_list is None:
        lam_list = LAMBDA_GRID

    z_nom  = system.z_target
    z_scan = np.linspace(z_nom * 0.5, z_nom * 2.0, 200)

    focus_z   = []
    focus_rms = []

    for lam in lam_list:
        zf, rms = system.find_paraxial_focus(lam, z_search=z_scan, rays_in=rays_in)
        focus_z.append(zf * 1e3)        # → mm
        focus_rms.append(rms * 1e6)     # → µm

    lam_nm = np.array(lam_list) * 1e9
    colors  = [_wavelength_to_rgb(l) for l in lam_list]

    fig, (ax1, ax2) = plt.subplots(1, 2, figsize=(11, 4))
    fig.suptitle(title, fontsize=13)

    for i, (lam, zf, rms, c) in enumerate(zip(lam_nm, focus_z, focus_rms, colors)):
        ax1.scatter(lam, zf,  color=c, s=40, zorder=3)
        ax2.scatter(lam, rms, color=c, s=40, zorder=3)

    ax1.plot(lam_nm, focus_z,  "k-", lw=0.8, alpha=0.5)
    ax2.plot(lam_nm, focus_rms,"k-", lw=0.8, alpha=0.5)

    ax1.set_xlabel("Wavelength [nm]");  ax1.set_ylabel("Best-focus z [mm]")
    ax2.set_xlabel("Wavelength [nm]");  ax2.set_ylabel("RMS spot at best-focus [µm]")
    ax1.set_title("Longitudinal chromatic aberration")
    ax2.set_title("Spot size at best focus")

    for ax in (ax1, ax2):
        ax.axvspan(500, 900, alpha=0.08, color="green", label="Peak PV band")
        ax.legend(fontsize=8)
        ax.grid(True, alpha=0.3)

    plt.tight_layout()
    return fig


def plot_rms_vs_wavelength(system: LayeredLensSystem,
                           lam_list=None,
                           label: str = "system",
                           ax=None,
                           color="blue"):
    """
    Plot RMS spot radius vs wavelength at the system's fixed z_target.
    Returns the axes.
    """
    if lam_list is None:
        lam_list = LAMBDA_GRID

    rays_in = make_input_bundle()
    rms_vals = []
    for lam in lam_list:
        rays_out = system.trace_bundle(rays_in, lam)
        rms_vals.append(rms_spot_radius(rays_out) * 1e6 if rays_out else None)

    lam_nm = np.array(lam_list) * 1e9

    if ax is None:
        _, ax = plt.subplots(figsize=(7, 4))

    valid = [(l, r) for l, r in zip(lam_nm, rms_vals) if r is not None]
    if valid:
        xs, ys = zip(*valid)
        ax.plot(xs, ys, marker="o", ms=4, label=label, color=color)

    ax.axvspan(500, 900, alpha=0.08, color="green", label="Peak PV band")
    ax.set_xlabel("Wavelength [nm]")
    ax.set_ylabel("RMS spot radius [µm]")
    ax.grid(True, alpha=0.3)
    ax.legend(fontsize=8)
    return ax


def plot_optimized_results(opt_result: dict,
                           initial_params=None,
                           mat1_init=None,
                           mat2_init=None):
    """
    Compare before/after optimisation: spot diagrams + RMS vs λ.
    """
    system_opt = opt_result["system"]
    mat1       = opt_result["mat1"]
    mat2       = opt_result["mat2"]

    fig_spot = plot_spot_diagrams(
        system_opt,
        title=f"Optimised Spot Diagrams ({mat1.name}/{mat2.name})")

    fig_rms, ax = plt.subplots(figsize=(8, 5))
    ax.set_title(f"RMS Spot vs Wavelength – {mat1.name}/{mat2.name}")

    if initial_params is not None:
        m1 = mat1_init or mat1
        m2 = mat2_init or mat2
        sys_init = build_2layer_system(initial_params, mat1=m1, mat2=m2)
        plot_rms_vs_wavelength(sys_init, label="Initial", ax=ax, color="red")

    plot_rms_vs_wavelength(system_opt, label="Optimised", ax=ax, color="blue")
    plt.tight_layout()

    return fig_spot, fig_rms


# ─────────────────────────────────────────────────────────────────────────────
# 8. MATERIAL SURVEY  (coarse combinatorial screening)
# ─────────────────────────────────────────────────────────────────────────────

CANDIDATE_MATERIALS = {
    "N-BK7":    Material.BK7(),
    "F2":       Material.F2(),
    "SF11":     Material.SF11(),
    "N-LASF9":  Material.LASF9(),
    "N-FK51A":  Material.FK51A(),
}


def material_survey(x0=None, verbose=True, lam_list=None, rays_in=None) -> list:
    """
    Evaluate concentration_cost for every (mat1, mat2) pair and return
    a ranked list of (cost, mat1_name, mat2_name).

    lam_list / rays_in default to LAMBDA_GRID / make_input_bundle() when
    omitted, matching the previous fixed-grid behaviour.
    """
    if x0 is None:
        x0 = np.array([50e-3, -30e-3, -50e-3, 5e-3, 5e-3, 50e-3])

    names  = list(CANDIDATE_MATERIALS.keys())
    scores = []

    for n1_name in names:
        for n2_name in names:
            if n1_name == n2_name:
                continue
            m1 = CANDIDATE_MATERIALS[n1_name]
            m2 = CANDIDATE_MATERIALS[n2_name]
            cost = concentration_cost(
                x0, lambda p: build_2layer_system(p, mat1=m1, mat2=m2),
                lam_list=lam_list, rays_in=rays_in)
            scores.append((cost, n1_name, n2_name))

    scores.sort(key=lambda x: x[0])

    if verbose:
        print("\nMaterial survey (initial geometry):")
        print(f"  {'Cost':>12}  {'mat1':>10}  {'mat2':>10}")
        for cost, n1, n2 in scores[:10]:
            print(f"  {cost:12.4e}  {n1:>10}  {n2:>10}")

    return scores


# ─────────────────────────────────────────────────────────────────────────────
# 9. CSV PARAMETER LOADER
# ─────────────────────────────────────────────────────────────────────────────

def load_params_from_csv(csv_path: str) -> dict:
    """
    Load simulation parameters from a two-column CSV file.

    Expected columns (additional columns such as 'unit' and 'description'
    are silently ignored):
        parameter  – parameter name (string key)
        value      – parameter value

    Recognised parameters
    ---------------------
    Lens geometry (values in millimetres, converted to metres internally):
        R0_mm    – entry surface radius of curvature
        R1_mm    – mid surface radius of curvature
        R2_mm    – exit surface radius of curvature
        t1_mm    – thickness of layer 1
        t2_mm    – thickness of layer 2
        f_mm     – target focal length

    Materials (must match a key in CANDIDATE_MATERIALS):
        mat1     – entry layer material name  (e.g. N-BK7)
        mat2     – exit  layer material name  (e.g. F2)

    Ray bundle:
        ray_radius_mm – aperture half-width  (default 1.0 mm)
        n_rays        – approximate number of rays (default 25)

    Wavelength grid:
        lam_start_nm  – first wavelength in nm (default 400)
        lam_end_nm    – last  wavelength in nm (default 1100)
        lam_steps     – number of wavelength samples (default 15)

    Optimiser:
        opt_method    – scipy.optimize method name (default Nelder-Mead)
        opt_maxiter   – maximum iterations (default 1500)

    Returns
    -------
    dict  – keys as listed above, values already cast to float / int.
    """
    float_keys = {
        "R0_mm", "R1_mm", "R2_mm", "t1_mm", "t2_mm", "f_mm",
        "ray_radius_mm", "lam_start_nm", "lam_end_nm",
    }
    int_keys = {"n_rays", "lam_steps", "opt_maxiter"}

    params: dict = {}
    with open(csv_path, newline="") as fh:
        reader = csv.DictReader(fh)
        if "parameter" not in (reader.fieldnames or []):
            raise ValueError(
                f"CSV '{csv_path}' must contain a 'parameter' column.")
        if "value" not in (reader.fieldnames or []):
            raise ValueError(
                f"CSV '{csv_path}' must contain a 'value' column.")
        for row in reader:
            key = row["parameter"].strip()
            val = row["value"].strip()
            if not key or not val:
                continue
            if key in float_keys:
                params[key] = float(val)
            elif key in int_keys:
                params[key] = int(val)
            else:
                params[key] = val   # str (material names, method names, …)

    return params


# ─────────────────────────────────────────────────────────────────────────────
# 10. MAIN
# ─────────────────────────────────────────────────────────────────────────────

def main():
    print("=" * 60)
    print("  PV RAY-OPTICS ENGINE  (400–1100 nm)")
    print("=" * 60)

    # ── CLI argument: optional CSV parameter file ─────────────────────────
    parser = argparse.ArgumentParser(
        description="PV Concentrator Ray-Optics Engine")
    parser.add_argument(
        "--params", metavar="CSV", default=None,
        help="Path to a CSV parameter file (see params_template.csv).")
    args, _ = parser.parse_known_args()

    # ── Load parameters (CSV overrides built-in defaults) ─────────────────
    p: dict = {}
    if args.params:
        print(f"Loading parameters from: {args.params}")
        p = load_params_from_csv(args.params)

    R0_mm        = p.get("R0_mm",         50.0)
    R1_mm        = p.get("R1_mm",        -30.0)
    R2_mm        = p.get("R2_mm",        -50.0)
    t1_mm        = p.get("t1_mm",          5.0)
    t2_mm        = p.get("t2_mm",          5.0)
    f_mm         = p.get("f_mm",          50.0)
    mat1_name    = p.get("mat1",        "N-BK7")
    mat2_name    = p.get("mat2",           "F2")
    ray_radius   = p.get("ray_radius_mm",  1.0) * 1e-3   # mm → m
    n_rays       = p.get("n_rays",          25)
    lam_start    = p.get("lam_start_nm",  400.0) * 1e-9  # nm → m
    lam_end      = p.get("lam_end_nm",   1100.0) * 1e-9
    lam_steps    = p.get("lam_steps",       15)
    opt_method   = p.get("opt_method",  "Nelder-Mead")
    opt_maxiter  = p.get("opt_maxiter",   1500)

    x0 = np.array([R0_mm, R1_mm, R2_mm, t1_mm, t2_mm, f_mm]) * 1e-3
    lam_grid = np.linspace(lam_start, lam_end, lam_steps)

    if mat1_name not in CANDIDATE_MATERIALS:
        raise ValueError(
            f"Unknown mat1 '{mat1_name}'. "
            f"Choose from: {list(CANDIDATE_MATERIALS)}")
    if mat2_name not in CANDIDATE_MATERIALS:
        raise ValueError(
            f"Unknown mat2 '{mat2_name}'. "
            f"Choose from: {list(CANDIDATE_MATERIALS)}")

    init_mat1 = CANDIDATE_MATERIALS[mat1_name]
    init_mat2 = CANDIDATE_MATERIALS[mat2_name]

    print(f"\nParameters in use:")
    print(f"  Initial geometry (mm) : R0={R0_mm:+.1f}  R1={R1_mm:+.1f}  "
          f"R2={R2_mm:+.1f}  t1={t1_mm:.1f}  t2={t2_mm:.1f}  f={f_mm:.1f}")
    print(f"  Initial materials     : {mat1_name} / {mat2_name}")
    print(f"  Ray bundle            : radius={ray_radius*1e3:.2f} mm, "
          f"n_rays≈{n_rays}")
    print(f"  Wavelength grid       : {lam_start*1e9:.0f}–{lam_end*1e9:.0f} nm, "
          f"{lam_steps} points")
    print(f"  Optimiser             : method={opt_method}, "
          f"maxiter={opt_maxiter}")

    # ── Step 0: unit tests ────────────────────────────────────────────────
    run_tests()

    rays_in = make_input_bundle(radius=ray_radius, n_rays=n_rays)

    # ── Step 1: single-wavelength focus scan (unoptimised doublet) ────────
    print("Building initial 2-layer lens system ...")
    sys0 = build_2layer_system(x0, mat1=init_mat1, mat2=init_mat2)

    print("Plotting chromatic focus shift (initial system) ...")
    fig_shift = plot_focus_shift(
        sys0, lam_list=lam_grid, rays_in=rays_in,
        title=f"Chromatic Focus Shift – Initial {mat1_name}/{mat2_name}")
    fig_shift.savefig("focus_shift_initial.png", dpi=150)
    print("  Saved: focus_shift_initial.png")

    fig_spot0 = plot_spot_diagrams(
        sys0, lam_list=lam_grid,
        title=f"Spot Diagrams – Initial {mat1_name}/{mat2_name}")
    fig_spot0.savefig("spots_initial.png", dpi=150)
    print("  Saved: spots_initial.png")

    # ── Step 2: material survey ───────────────────────────────────────────
    scores = material_survey(x0, lam_list=lam_grid, rays_in=rays_in)
    best_cost, best_m1_name, best_m2_name = scores[0]
    best_m1 = CANDIDATE_MATERIALS[best_m1_name]
    best_m2 = CANDIDATE_MATERIALS[best_m2_name]
    print(f"\nBest material pair from survey: {best_m1_name} / {best_m2_name}"
          f"  (cost={best_cost:.4e})")

    # ── Step 3: optimise best pair ────────────────────────────────────────
    opt = optimize_lens(
        mat1=best_m1, mat2=best_m2, x0=x0,
        method=opt_method, maxiter=opt_maxiter,
        lam_list=lam_grid, rays_in=rays_in)

    # ── Step 4: visualise optimised results ───────────────────────────────
    fig_spot_opt, fig_rms = plot_optimized_results(
        opt, initial_params=x0,
        mat1_init=best_m1, mat2_init=best_m2)

    fig_spot_opt.savefig("spots_optimised.png", dpi=150)
    fig_rms.savefig("rms_comparison.png",       dpi=150)
    print("  Saved: spots_optimised.png")
    print("  Saved: rms_comparison.png")

    # ── Step 5: print final design ────────────────────────────────────────
    R0, R1, R2, t1, t2, f = opt["params"]
    print("\n── Optimised Design Parameters ──────────────────────────")
    print(f"  Material 1 (entry layer) : {opt['mat1'].name}")
    print(f"  Material 2 (exit  layer) : {opt['mat2'].name}")
    print(f"  R0 (entry surface)       : {R0*1e3:+.3f} mm")
    print(f"  R1 (mid   surface)       : {R1*1e3:+.3f} mm")
    print(f"  R2 (exit  surface)       : {R2*1e3:+.3f} mm")
    print(f"  Thickness layer 1        : {t1*1e3:.3f} mm")
    print(f"  Thickness layer 2        : {t2*1e3:.3f} mm")
    print(f"  Target focal length f    : {f*1e3:.3f} mm")
    print(f"  Final cost               : {opt['cost']:.4e}")

    # Print per-wavelength RMS summary
    print("\n── Per-wavelength RMS at PV plane ───────────────────────")
    print(f"  {'λ [nm]':>8}  {'weight':>6}  {'RMS [µm]':>10}")
    for lam in lam_grid:
        rays_out = opt["system"].trace_bundle(rays_in, lam)
        rms = rms_spot_radius(rays_out) * 1e6 if rays_out else float("nan")
        w   = pv_weight(lam)
        print(f"  {lam*1e9:8.1f}  {w:6.1f}  {rms:10.3f}")

    plt.show()
    print("\nDone.")


if __name__ == "__main__":
    main()
